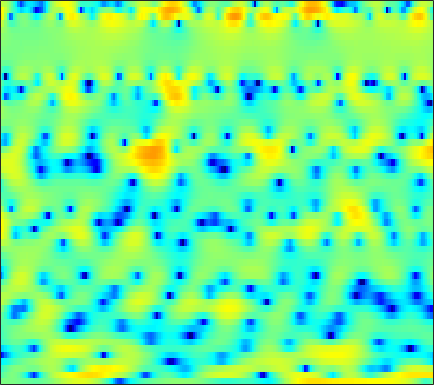

Values plotted in this chart, from the file beside it:
-0.4429, -0.32747, -0.24931, -0.22878, -0.23327, -0.25132, -0.33912, -0.4364, -0.58193, -0.74521, -0.92606, -1.0485, -1.1989, -1.3181, -1.4367, -1.5164, -1.5025, -1.4618, -1.3526, -1.1577, -0.91222, -0.65414, -0.27649, 0.14356
-2.408, -1.687, -0.9641, -0.4617, -0.2276, -0.1126, -0.2438, -0.4726, -1.02, -1.867, -3.038, -4.231, -6.332, -9.332, -12.36, -16, -13.12, -9.81, -6.4, -3.881, -1.994, -0.8755, 0.3952, 1.428
-3.705, -2.929, -2.025, -1.284, -0.8534, -0.3881, -0.0724, 0.04721, 0.13, 0.1066, -0.02877, -0.1798, -0.3913, -0.5781, -0.6684, -0.6563, -0.4704, -0.2331, 0.2069, 0.6809, 1.115, 1.408, 1.708, 1.847
-6.467, -6.019, -5.333, -4.612, -4.063, -3.357, -2.714, -2.285, -1.752, -1.286, -0.8875, -0.6311, -0.3016, 0.0039, 0.223, 0.5184, 0.8044, 1.032, 1.319, 1.592, 1.824, 1.969, 2.093, 2.132
-18.59, -15.6, -12.13, -9.518, -8.009, -6.408, -5.197, -4.506, -3.809, -3.309, -2.975, -2.797, -2.607, -2.417, -2.212, -1.853, -1.359, -0.9214, -0.2625, 0.4322, 1.117, 1.602, 2.174, 2.662
-7.995, -7.523, -6.583, -5.588, -4.883, -4.082, -3.516, -3.278, -3.216, -3.498, -4.168, -4.982, -6.652, -9.233, -11.95, -15.24, -12.18, -8.717, -5.167, -2.571, -0.6164, 0.5542, 1.805, 2.785
-3.409, -3.033, -2.553, -2.083, -1.77, -1.438, -1.222, -1.14, -1.164, -1.353, -1.742, -2.144, -2.8, -3.473, -3.876, -4.056, -3.63, -2.994, -1.907, -0.7677, 0.2717, 0.9427, 1.684, 2.239
-3.045, -2.486, -1.865, -1.337, -0.9834, -0.6031, -0.2943, -0.1099, 0.0709, 0.2077, 0.2849, 0.3305, 0.3786, 0.4148, 0.4764, 0.5852, 0.7317, 0.8755, 1.056, 1.234, 1.356, 1.388, 1.34, 1.153
-2.763, -2.304, -1.801, -1.391, -1.135, -0.8277, -0.5378, -0.3259, -0.0293, 0.2609, 0.5742, 0.8017, 1.1, 1.395, 1.59, 1.819, 1.999, 2.086, 2.143, 2.099, 1.92, 1.693, 1.228, 0.5723
-1.959, -1.981, -2.146, -2.393, -2.611, -2.795, -2.826, -2.7, -2.319, -1.769, -1.095, -0.5512, 0.1767, 0.8722, 1.36, 1.918, 2.385, 2.648, 2.885, 2.951, 2.85, 2.654, 2.207, 1.539
-1.073, -1.914, -3.464, -5.526, -7.43, -10.33, -12.25, -11.83, -9.719, -7.503, -5.54, -4.324, -2.757, -1.324, -0.3327, 0.8642, 1.867, 2.504, 3.126, 3.54, 3.724, 3.712, 3.516, 3.102
0.6162, -0.4574, -2.234, -4.546, -6.61, -9.632, -11.8, -12.28, -12.06, -12.18, -12.65, -11.98, -9.389, -6.026, -3.804, -1.42, 0.4479, 1.489, 2.548, 3.236, 3.622, 3.748, 3.696, 3.453
2.757, 2.221, 1.338, 0.3427, -0.519, -1.662, -2.908, -3.873, -5.356, -7.027, -8.626, -8.815, -7.258, -4.667, -2.846, -0.8065, 0.6808, 1.51, 2.277, 2.716, 2.848, 2.741, 2.418, 1.844
2.307, 2.342, 2.296, 2.12, 1.944, 1.62, 1.253, 0.9499, 0.5683, 0.2345, 0.03906, -0.02222, 0.09213, 0.346, 0.5849, 0.8691, 1.092, 1.169, 1.156, 0.9499, 0.5279, 0.06498, -0.8362, -2.089
0.07349, 0.6236, 1.229, 1.742, 2.039, 2.349, 2.54, 2.625, 2.641, 2.584, 2.424, 2.245, 1.941, 1.537, 1.161, 0.5678, -0.1355, -0.692, -1.452, -2.135, -2.695, -3.058, -3.529, -4.173
-3.061, -2.074, -0.7498, 0.502, 1.32, 2.241, 2.94, 3.32, 3.633, 3.727, 3.603, 3.37, 2.816, 1.984, 1.14, -0.3263, -2.316, -4.213, -7.359, -10.26, -10.15, -8.443, -6.24, -4.705
-11.78, -8.073, -4.516, -1.948, -0.4614, 1.071, 2.206, 2.825, 3.388, 3.669, 3.687, 3.518, 3.062, 2.301, 1.517, 0.1417, -1.642, -3.287, -5.715, -7.662, -7.588, -6.42, -4.596, -3.067
-7.97, -6.515, -4.47, -2.642, -1.462, -0.1541, 0.86, 1.458, 2.035, 2.395, 2.532, 2.517, 2.318, 1.954, 1.573, 0.9684, 0.2741, -0.2432, -0.8742, -1.321, -1.526, -1.532, -1.375, -1.134
-3.951, -3.352, -2.495, -1.609, -0.9833, -0.2228, 0.4219, 0.8186, 1.243, 1.531, 1.703, 1.751, 1.724, 1.594, 1.449, 1.194, 0.9031, 0.6669, 0.361, 0.07428, -0.1853, -0.3475, -0.5445, -0.7089
-2.057, -1.571, -0.9738, -0.4544, -0.1075, 0.2998, 0.6483, 0.8671, 1.103, 1.286, 1.405, 1.458, 1.48, 1.454, 1.398, 1.282, 1.122, 0.9727, 0.7448, 0.4748, 0.1541, -0.1132, -0.5128, -0.9706
0.01448, 0.3412, 0.6347, 0.7888, 0.8516, 0.8881, 0.9066, 0.9281, 0.9744, 1.042, 1.109, 1.168, 1.218, 1.259, 1.257, 1.245, 1.193, 1.136, 1.006, 0.7893, 0.4825, 0.1537, -0.4262, -1.227
2.912, 2.778, 2.364, 1.775, 1.232, 0.502, -0.09629, -0.3737, -0.4572, -0.3216, -0.07422, 0.07034, 0.2273, 0.2929, 0.3548, 0.4285, 0.5765, 0.7123, 0.8838, 1.023, 1.026, 0.8981, 0.4868, -0.2151
5.463, 4.731, 3.389, 1.481, -0.389, -3.667, -7.492, -8.798, -6.87, -4.456, -3.047, -2.575, -2.551, -3.015, -3.536, -3.938, -3.551, -2.758, -1.489, -0.3132, 0.5556, 1.003, 1.375, 1.434
6.136, 5.258, 3.766, 1.828, 0.01902, -2.784, -5.588, -6.572, -5.79, -4.515, -3.87, -3.927, -5.005, -7.425, -10.87, -21.44, -15.87, -9.885, -5.849, -3.489, -1.987, -1.148, -0.2863, 0.3754
5.735, 5.015, 3.918, 2.75, 1.908, 0.8564, 0.05716, -0.3196, -0.6632, -0.8293, -1.07, -1.403, -2.072, -3.01, -3.794, -4.588, -4.976, -5.01, -4.914, -5.086, -5.286, -5.35, -4.934, -3.735
4.793, 3.903, 2.593, 1.341, 0.5771, 0.0664, 0.1269, 0.4084, 0.9254, 1.398, 1.694, 1.777, 1.704, 1.447, 1.12, 0.5004, -0.3609, -1.208, -2.82, -5.274, -9.63, -16.45, -19.35, -9.065
2.13, 0.7004, -2.04, -6.318, -11.34, -12.58, -6.231, -3.215, -0.5356, 1.171, 2.294, 2.853, 3.266, 3.366, 3.283, 2.933, 2.361, 1.779, 0.7788, -0.3948, -1.518, -2.172, -2.462, -2.051
-0.7455, -1.555, -2.897, -4.371, -5.213, -5.2, -3.917, -2.658, -1.06, 0.2598, 1.227, 1.754, 2.221, 2.442, 2.471, 2.368, 2.123, 1.854, 1.449, 1.004, 0.5772, 0.3186, 0.07546, -0.1009
-2.287, -2.179, -2.071, -1.94, -1.776, -1.429, -0.9409, -0.5076, 0.08983, 0.6234, 1.061, 1.297, 1.494, 1.576, 1.558, 1.441, 1.246, 1.078, 0.8292, 0.5842, 0.3568, 0.2003, 0.02049, -0.1326
-3.737, -2.779, -1.706, -0.84, -0.2902, 0.2999, 0.7734, 1.07, 1.36, 1.539, 1.609, 1.586, 1.45, 1.225, 1.01, 0.6613, 0.3018, 0.05736, -0.2371, -0.4609, -0.5958, -0.6581, -0.6973, -0.6985
-3.672, -2.005, -0.3563, 0.8244, 1.48, 2.123, 2.531, 2.697, 2.758, 2.649, 2.36, 2.039, 1.477, 0.7557, 0.1363, -0.7272, -1.571, -2.148, -2.698, -2.939, -2.887, -2.695, -2.351, -2.013
0.3802, 1.244, 2.218, 2.976, 3.389, 3.756, 3.905, 3.872, 3.65, 3.206, 2.536, 1.874, 0.7736, -0.5977, -1.845, -3.808, -6.152, -8.077, -10.15, -10.21, -8.584, -7.174, -5.598, -4.474
3.282, 3.543, 3.879, 4.154, 4.287, 4.314, 4.18, 3.961, 3.479, 2.752, 1.785, 0.8957, -0.5502, -2.325, -3.857, -6.322, -9.512, -12.61, -17.17, -16.68, -12.49, -10.15, -7.897, -6.51
4.048, 4.135, 4.263, 4.346, 4.368, 4.296, 4.056, 3.742, 3.119, 2.248, 1.098, 0.03893, -1.588, -3.415, -4.864, -6.726, -8.259, -9.033, -9.494, -9.231, -8.391, -7.616, -6.662, -5.955
3.035, 3.217, 3.504, 3.789, 3.962, 4.122, 4.095, 3.909, 3.403, 2.562, 1.303, 0.04149, -2.123, -4.869, -7.388, -11.1, -13.01, -12.14, -10.06, -8.128, -6.526, -5.541, -4.494, -3.687
-1.277, -0.7005, 0.09459, 1.034, 1.764, 2.655, 3.349, 3.662, 3.719, 3.297, 2.365, 1.317, -0.6376, -3.352, -5.998, -10.1, -12.4, -11.23, -8.805, -6.939, -5.531, -4.504, -3.176, -1.939
-7.881, -8.702, -9.696, -7.207, -4.231, -1.047, 1.159, 2.27, 3.143, 3.415, 3.178, 2.687, 1.687, 0.3646, -0.7791, -2.368, -3.842, -4.908, -6.267, -7.705, -8.616, -8.107, -5.893, -3.279
-6.152, -7.66, -9.026, -7.251, -4.808, -1.925, 0.1946, 1.329, 2.336, 2.874, 2.994, 2.84, 2.352, 1.572, 0.8401, -0.3495, -1.848, -3.25, -5.727, -9.258, -13.96, -13.82, -8.552, -4.482
-1.484, -1.794, -1.907, -1.628, -1.185, -0.4447, 0.3134, 0.8116, 1.331, 1.645, 1.744, 1.688, 1.436, 0.9941, 0.5477, -0.1815, -1.056, -1.76, -2.715, -3.517, -3.924, -3.845, -3.215, -2.198
0.3493, 0.122, -0.05891, -0.1065, -0.05652, 0.09596, 0.2948, 0.4501, 0.6268, 0.7392, 0.7765, 0.742, 0.6172, 0.3967, 0.1688, -0.2099, -0.6261, -0.9424, -1.33, -1.624, -1.771, -1.768, -1.599, -1.263
1.129, 0.8321, 0.5174, 0.3045, 0.203, 0.1416, 0.1419, 0.173, 0.2511, 0.3252, 0.384, 0.3974, 0.371, 0.2924, 0.1945, 0.02065, -0.2094, -0.4131, -0.7072, -1.01, -1.254, -1.379, -1.447, -1.36
1.472, 0.9626, 0.4006, 0.01376, -0.1609, -0.2656, -0.246, -0.1788, -0.04393, 0.1359, 0.3241, 0.4703, 0.6353, 0.7446, 0.7794, 0.7446, 0.5809, 0.3705, -0.03112, -0.5661, -1.22, -1.736, -2.351, -2.697
0.9003, -0.2289, -1.388, -1.937, -1.964, -1.718, -1.379, -1.139, -0.8587, -0.5078, -0.04472, 0.3814, 0.9857, 1.521, 1.828, 2.051, 2.053, 1.884, 1.385, 0.5325, -0.8248, -2.292, -5.065, -8.704
-2.629, -6.671, -13.59, -11.14, -7.876, -5.505, -4.643, -4.635, -5.027, -5.188, -4.186, -2.865, -1.002, 0.5417, 1.399, 2.167, 2.579, 2.666, 2.492, 1.937, 0.9549, -0.1374, -2.118, -4.196
-2.17, -4.46, -6.802, -7.307, -6.819, -6.345, -6.618, -7.738, -11.24, -19.58, -13.45, -8.201, -4.318, -2.122, -1.155, -0.399, 0.02369, 0.3011, 0.7329, 1.147, 1.445, 1.56, 1.628, 1.664
-0.9382, -2.623, -4.169, -4.505, -4.149, -3.426, -2.899, -2.736, -2.736, -2.662, -2.197, -1.694, -1.144, -1.206, -1.813, -3.53, -5.999, -6.656, -4.095, -0.9588, 1.214, 2.279, 3.109, 3.413
-3.156, -7.901, -29.52, -10.39, -5.617, -2.167, -0.1814, 0.8026, 1.685, 2.218, 2.471, 2.472, 2.159, 1.345, 0.3036, -1.804, -4.333, -5.032, -2.841, -0.0005181, 2.042, 3.015, 3.625, 3.515
-1.757, -2.803, -3.618, -3.384, -2.673, -1.516, -0.435, 0.2302, 0.9134, 1.364, 1.596, 1.636, 1.508, 1.216, 0.9131, 0.5019, 0.2152, 0.1911, 0.4304, 0.8737, 1.317, 1.537, 1.58, 1.254
-0.7206, -0.977, -1.18, -1.187, -1.064, -0.7887, -0.4445, -0.1849, 0.124, 0.3619, 0.5218, 0.5867, 0.6083, 0.576, 0.5241, 0.4567, 0.4126, 0.412, 0.4474, 0.5113, 0.5633, 0.5642, 0.4929, 0.3227
-0.296, -0.3933, -0.482, -0.5151, -0.4987, -0.4376, -0.3408, -0.2555, -0.1403, -0.03895, 0.04431, 0.0921, 0.1358, 0.1598, 0.1666, 0.1725, 0.1793, 0.189, 0.2018, 0.2152, 0.2196, 0.2124, 0.1862, 0.143
-0.01008, -0.07743, -0.1594, -0.2226, -0.2577, -0.2806, -0.2839, -0.2754, -0.2533, -0.2217, -0.1902, -0.1669, -0.1386, -0.115, -0.09441, -0.07043, -0.04482, -0.02667, 0.001559, 0.02816, 0.05355, 0.07376, 0.09922, 0.1248
0.3063, 0.211, 0.07802, -0.04906, -0.1359, -0.23, -0.2981, -0.3332, -0.3603, -0.368, -0.3642, -0.3567, -0.3415, -0.3204, -0.3008, -0.2701, -0.2341, -0.2039, -0.1563, -0.1035, -0.04564, -0.0003968, 0.06234, 0.1281
0.785, 0.59, 0.3153, 0.04855, -0.1237, -0.3122, -0.4377, -0.494, -0.5299, -0.5408, -0.5336, -0.5251, -0.5125, -0.4962, -0.4868, -0.4599, -0.4175, -0.3699, -0.2957, -0.2049, -0.1068, -0.0357, 0.05625, 0.1454
1.672, 1.218, 0.5569, -0.0687, -0.4486, -0.7778, -0.9022, -0.8894, -0.7998, -0.6938, -0.6163, -0.5874, -0.5921, -0.6335, -0.6665, -0.6923, -0.6653, -0.6001, -0.4585, -0.2731, -0.07842, 0.0563, 0.1938, 0.2717
3.619, 2.526, 0.7215, -1.209, -2.377, -2.898, -2.372, -1.739, -0.9806, -0.451, -0.2034, -0.1791, -0.335, -0.658, -0.9242, -1.245, -1.367, -1.285, -0.9092, -0.3649, 0.2147, 0.5946, 0.9205, 0.9469
6.925, 5.18, 1.748, -4.063, -12.97, -11.59, -4.541, -2.324, -0.8434, -0.187, 0.04657, -0.03045, -0.5425, -1.641, -2.954, -5.033, -6.331, -5.947, -4.264, -2.312, -0.4513, 0.7482, 1.936, 2.421
6.204, 5.112, 3.248, 1.112, -0.4442, -2.061, -3.352, -4.51, -6.404, -7.851, -7.216, -6.249, -5.707, -6.602, -8.489, -13.09, -18.68, -17.06, -14.79, -13.61, -9.155, -5.362, -1.645, 0.6794
2.989, 2.705, 2.011, 0.9694, -0.01947, -1.727, -3.988, -6.288, -10.49, -14.61, -12.13, -9.565, -7.659, -7.049, -7.168, -7.895, -9.097, -10.14, -11.78, -12.13, -8.894, -5.854, -2.44, 0.07812
